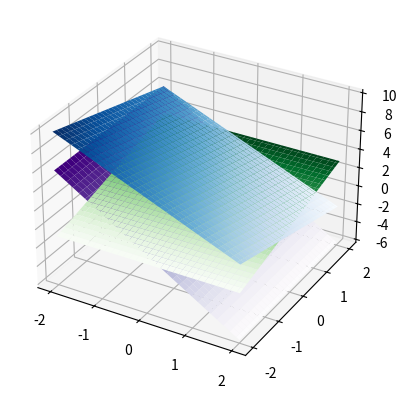

Write the Python code that produced this figure.
from mpl_toolkits import mplot3d
import numpy as np
import matplotlib.pyplot as plt
x3 = np.outer(np.linspace(-2, 2, 60), np.ones(60))
x2 = x3.copy().T # transpose
#x1 = np.cos(x2 ** 2 + x3 ** 2)
x1A = -2*x2 - x3 + 4
x1B = x3 + 1
x1C = -3*x2

fig = plt.figure()
ax = plt.axes(projection='3d')

ax.plot_surface(x2, x3, x1A, cmap='Blues', edgecolor='none')
ax.plot_surface(x2, x3, x1B, cmap='Greens', edgecolor='none')
ax.plot_surface(x2, x3, x1C, cmap='Purples', edgecolor='none')
#ax.set_title('Surface plot')
plt.show()

# # Colors

# 'Accent'
# 'Accent_r'
# 'Blues'
# 'Blues_r'
# 'BrBG'
# 'BrBG_r'
# 'BuGn'
# 'BuGn_r'
# 'BuPu'
# 'BuPu_r'
# 'CMRmap'
# 'CMRmap_r'
# 'Dark2'
# 'Dark2_r'
# 'GnBu'
# 'GnBu_r'
# 'Greens'
# 'Greens_r'
# 'Greys'
# 'Greys_r'
# 'OrRd'
# 'OrRd_r'
# 'Oranges'
# 'Oranges_r'
# 'PRGn'
# 'PRGn_r'
# 'Paired'
# 'Paired_r'
# 'Pastel1'
# 'Pastel1_r'
# 'Pastel2'
# 'Pastel2_r'
# 'PiYG'
# 'PiYG_r'
# 'PuBu'
# 'PuBuGn'
# 'PuBuGn_r'
# 'PuBu_r'
# 'PuOr'
# 'PuOr_r'
# 'PuRd'
# 'PuRd_r'
# 'Purples'
# 'Purples_r'
# 'RdBu'
# 'RdBu_r'
# 'RdGy'
# 'RdGy_r'
# 'RdPu'
# 'RdPu_r'
# 'RdYlBu'
# 'RdYlBu_r'
# 'RdYlGn'
# 'RdYlGn_r'
# 'Reds'
# 'Reds_r'
# 'Set1'
# 'Set1_r'
# 'Set2'
# 'Set2_r'
# 'Set3'
# 'Set3_r'
# 'Spectral'
# 'Spectral_r'
# 'Wistia'
# 'Wistia_r'
# 'YlGn'
# 'YlGnBu'
# 'YlGnBu_r'
# 'YlGn_r'
# 'YlOrBr'
# 'YlOrBr_r'
# 'YlOrRd'
# 'YlOrRd_r'
# 'afmhot'
# 'afmhot_r'
# 'autumn'
# 'autumn_r'
# 'binary'
# 'binary_r'
# 'bone'
# 'bone_r'
# 'brg'
# 'brg_r'
# 'bwr'
# 'bwr_r'
# 'cividis'
# 'cividis_r'
# 'cool'
# 'cool_r'
# 'coolwarm'
# 'coolwarm_r'
# 'copper'
# 'copper_r'
# 'cubehelix'
# 'cubehelix_r'
# 'flag'
# 'flag_r'
# 'gist_earth'
# 'gist_earth_r'
# 'gist_gray'
# 'gist_gray_r'
# 'gist_heat'
# 'gist_heat_r'
# 'gist_ncar'
# 'gist_ncar_r'
# 'gist_rainbow'
# 'gist_rainbow_r'
# 'gist_stern'
# 'gist_stern_r'
# 'gist_yarg'
# 'gist_yarg_r'
# 'gnuplot'
# 'gnuplot2'
# 'gnuplot2_r'
# 'gnuplot_r'
# 'gray'
# 'gray_r'
# 'hot'
# 'hot_r'
# 'hsv'
# 'hsv_r'
# 'inferno'
# 'inferno_r'
# 'jet'
# 'jet_r'
# 'magma'
# 'magma_r'
# 'nipy_spectral'
# 'nipy_spectral_r'
# 'ocean'
# 'ocean_r'
# 'pink'
# 'pink_r'
# 'plasma'
# 'plasma_r'
# 'prism'
# 'prism_r'
# 'rainbow'
# 'rainbow_r'
# 'seismic'
# 'seismic_r'
# 'spring'
# 'spring_r'
# 'summer'
# 'summer_r'
# 'tab10'
# 'tab10_r'
# 'tab20'
# 'tab20_r'
# 'tab20b'
# 'tab20b_r'
# 'tab20c'
# 'tab20c_r'
# 'terrain'
# 'terrain_r'
# 'turbo'
# 'turbo_r'
# 'twilight'
# 'twilight_r'
# 'twilight_shifted'
# 'twilight_shifted_r'
# 'viridis'
# 'viridis_r'
# 'winter'
# 'winter_r'